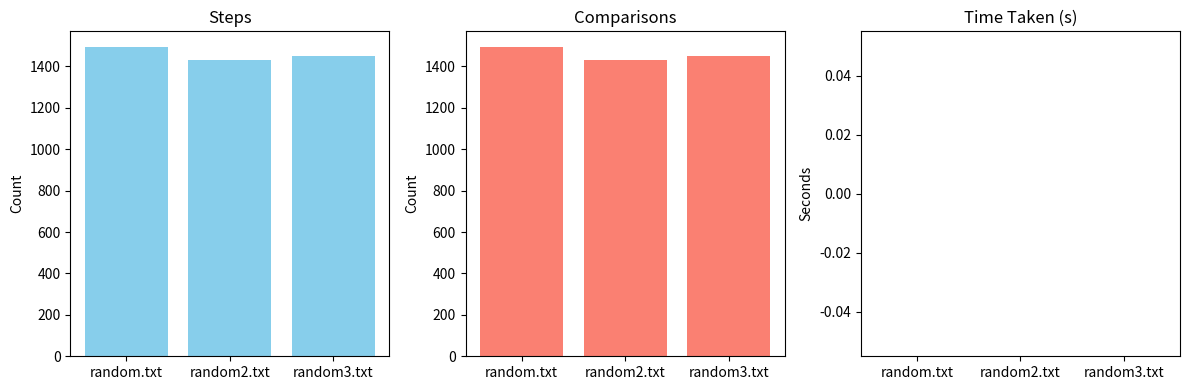

Python code for this plot:
import matplotlib.pyplot as plt


files = ['random.txt', 'random2.txt', 'random3.txt']
steps = [1495, 1429, 1451]
comparisons = [1495, 1429, 1451]
time_taken = [0.000, 0.000, 0.000]

# Plot Steps
plt.figure(figsize=(12, 4))

plt.subplot(1, 3, 1)
plt.bar(files, steps, color='skyblue')
plt.title('Steps')
plt.ylabel('Count')

# Plot Comparisons
plt.subplot(1, 3, 2)
plt.bar(files, comparisons, color='salmon')
plt.title('Comparisons')
plt.ylabel('Count')

# Plot Time
plt.subplot(1, 3, 3)
plt.bar(files, time_taken, color='lightgreen')
plt.title('Time Taken (s)')
plt.ylabel('Seconds')

plt.tight_layout()
plt.show()
